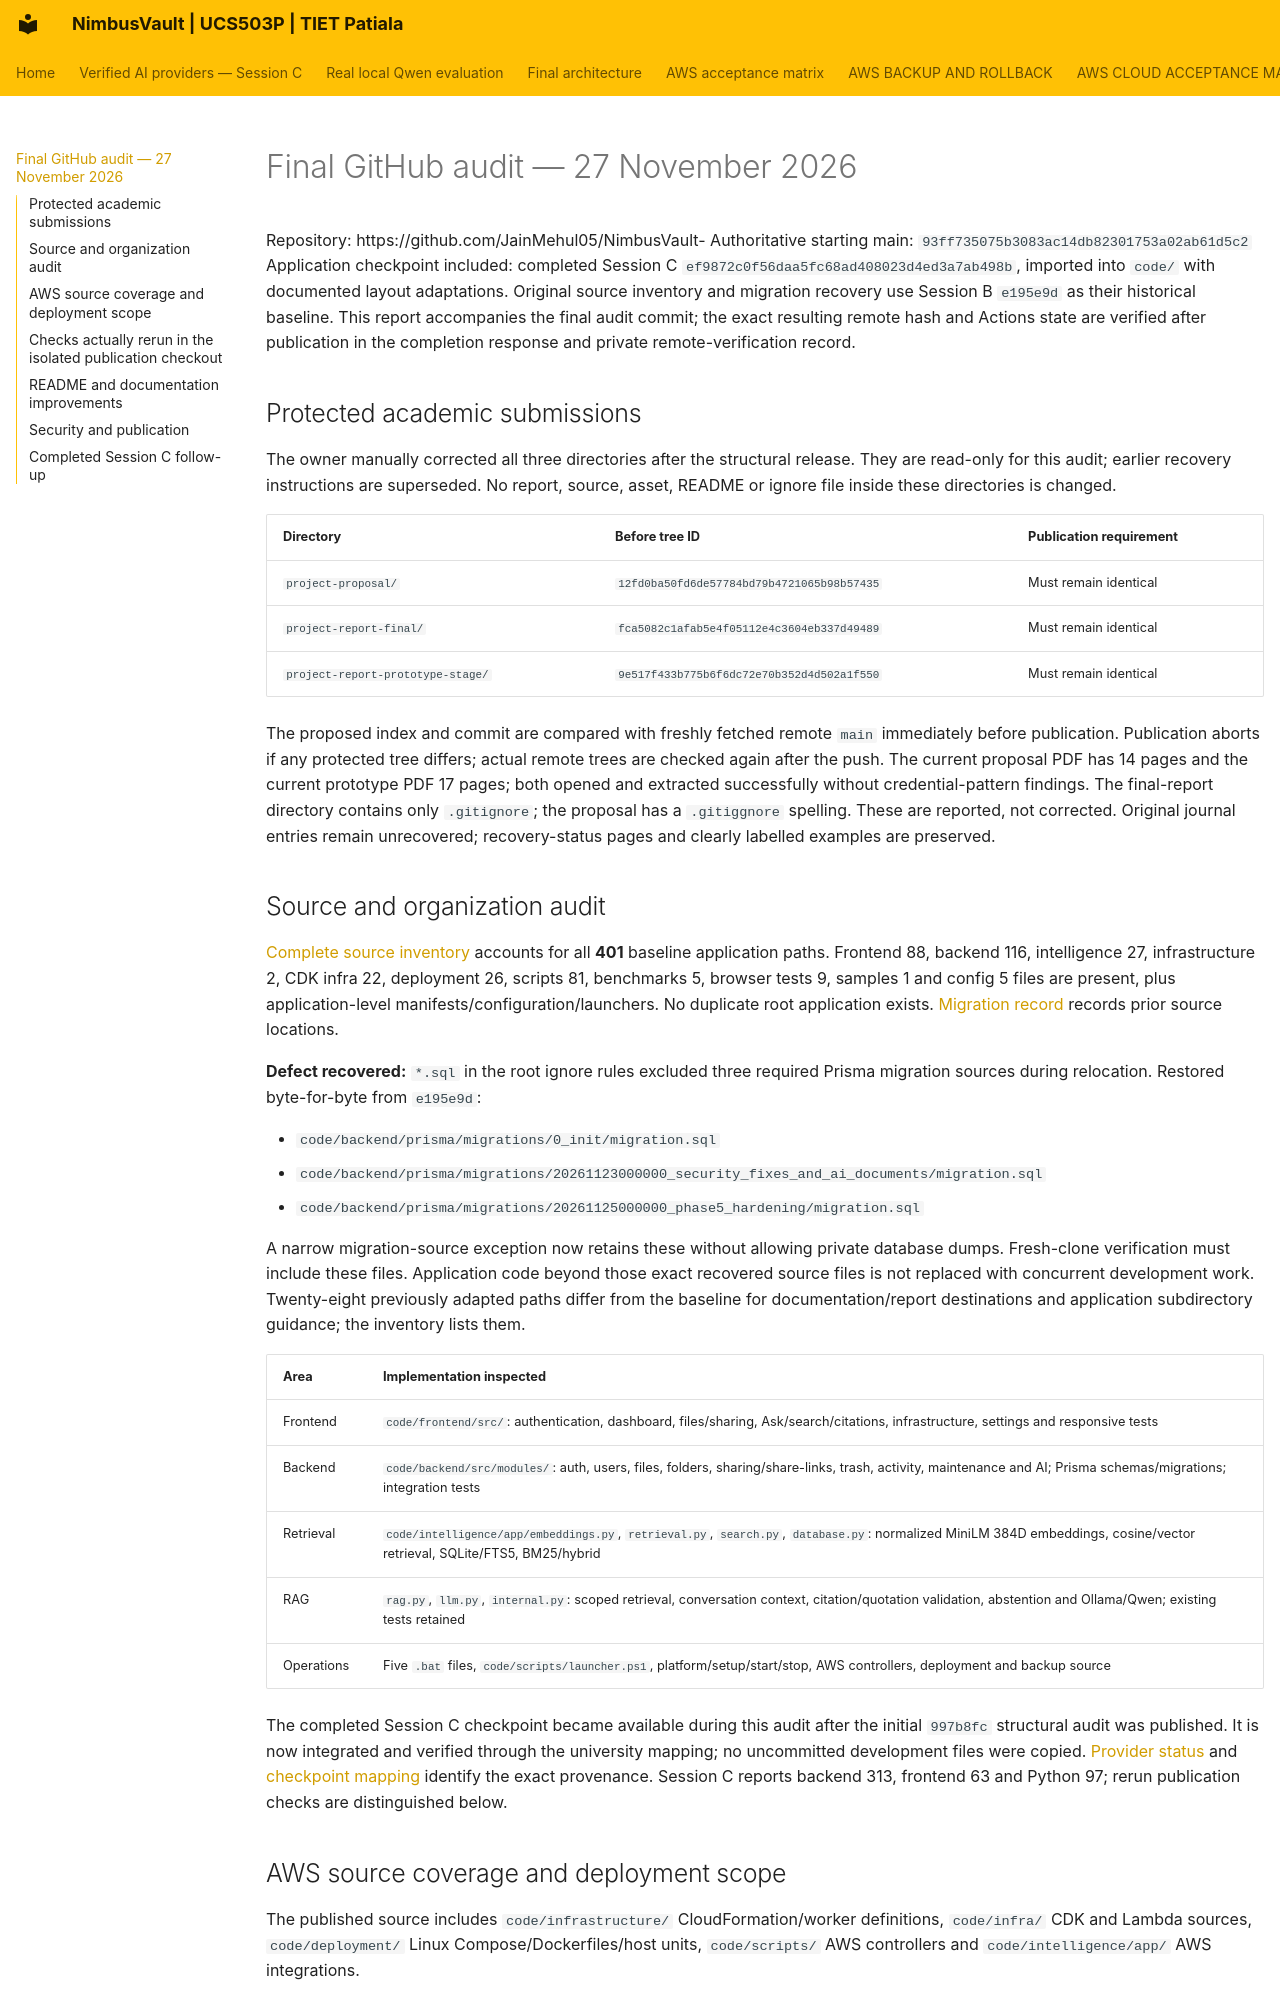

repository: JainMehul05/NimbusVault- · page: FINAL_GITHUB_AUDIT/index.html · generator: mkdocs

# Final GitHub audit — 27 November 2026

Repository: https://github.com/JainMehul05/NimbusVault-
Authoritative starting main: `93ff735075b3083ac14db82301753a02ab61d5c2`
Application checkpoint included: completed Session C `ef9872c0f56daa5fc68ad408023d4ed3a7ab498b`, imported into `code/` with documented layout adaptations. Original source inventory and migration recovery use Session B `e195e9d` as their historical baseline. This report accompanies the final audit commit; the exact resulting remote hash and Actions state are verified after publication in the completion response and private remote-verification record.

## Protected academic submissions

The owner manually corrected all three directories after the structural release. They are read-only for this audit; earlier recovery instructions are superseded. No report, source, asset, README or ignore file inside these directories is changed.

| Directory | Before tree ID | Publication requirement |
|---|---|---|
| `project-proposal/` | `12fd0ba50fd6de57784bd79b4721065b98b57435` | Must remain identical |
| `project-report-final/` | `fca5082c1afab5e4f05112e4c3604eb337d49489` | Must remain identical |
| `project-report-prototype-stage/` | `9e517f433b775b6f6dc72e70b352d4d502a1f550` | Must remain identical |

The proposed index and commit are compared with freshly fetched remote `main` immediately before publication. Publication aborts if any protected tree differs; actual remote trees are checked again after the push. The current proposal PDF has 14 pages and the current prototype PDF 17 pages; both opened and extracted successfully without credential-pattern findings. The final-report directory contains only `.gitignore`; the proposal has a `.gitiggnore` spelling. These are reported, not corrected. Original journal entries remain unrecovered; recovery-status pages and clearly labelled examples are preserved.

## Source and organization audit

[Complete source inventory](application-source-audit.json) accounts for all **401** baseline application paths. Frontend 88, backend 116, intelligence 27, infrastructure 2, CDK infra 22, deployment 26, scripts 81, benchmarks 5, browser tests 9, samples 1 and config 5 files are present, plus application-level manifests/configuration/launchers. No duplicate root application exists. [Migration record](repository-file-migration.json) records prior source locations.

**Defect recovered:** `*.sql` in the root ignore rules excluded three required Prisma migration sources during relocation. Restored byte-for-byte from `e195e9d`:

- `code/backend/prisma/migrations/0_init/migration.sql`
- `code/backend/prisma/migrations/20261123000000_security_fixes_and_ai_documents/migration.sql`
- `code/backend/prisma/migrations/20261125000000_phase5_hardening/migration.sql`

A narrow migration-source exception now retains these without allowing private database dumps. Fresh-clone verification must include these files. Application code beyond those exact recovered source files is not replaced with concurrent development work. Twenty-eight previously adapted paths differ from the baseline for documentation/report destinations and application subdirectory guidance; the inventory lists them.

| Area | Implementation inspected |
|---|---|
| Frontend | `code/frontend/src/`: authentication, dashboard, files/sharing, Ask/search/citations, infrastructure, settings and responsive tests |
| Backend | `code/backend/src/modules/`: auth, users, files, folders, sharing/share-links, trash, activity, maintenance and AI; Prisma schemas/migrations; integration tests |
| Retrieval | `code/intelligence/app/embeddings.py`, `retrieval.py`, `search.py`, `database.py`: normalized MiniLM 384D embeddings, cosine/vector retrieval, SQLite/FTS5, BM25/hybrid |
| RAG | `rag.py`, `llm.py`, `internal.py`: scoped retrieval, conversation context, citation/quotation validation, abstention and Ollama/Qwen; existing tests retained |
| Operations | Five `.bat` files, `code/scripts/launcher.ps1`, platform/setup/start/stop, AWS controllers, deployment and backup source |

The completed Session C checkpoint became available during this audit after the initial `997b8fc` structural audit was published. It is now integrated and verified through the university mapping; no uncommitted development files were copied. [Provider status](AI_PROVIDER_STATUS.md) and [checkpoint mapping](session-c-source-migration.json) identify the exact provenance. Session C reports backend 313, frontend 63 and Python 97; rerun publication checks are distinguished below.
